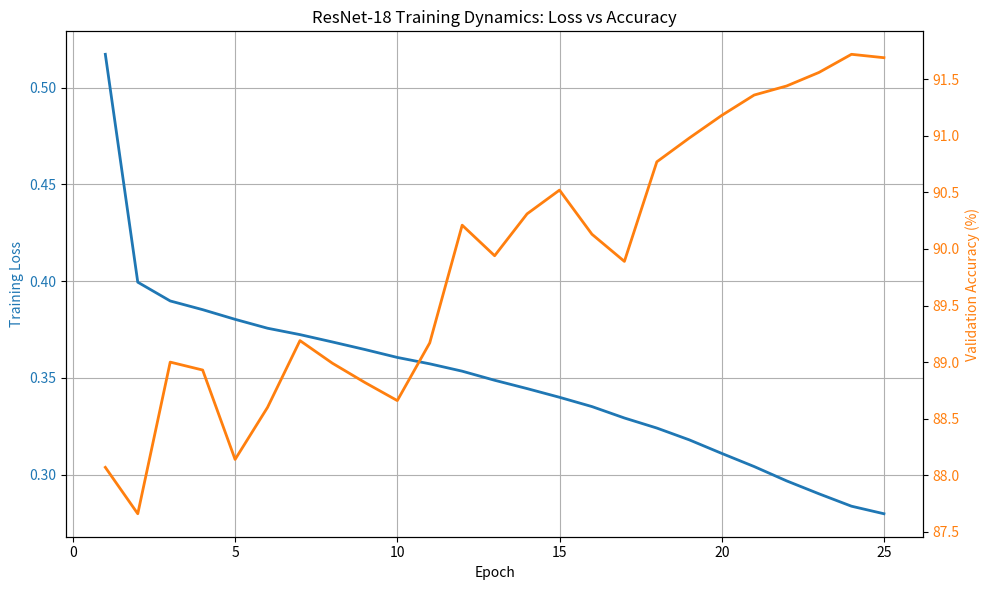

Here is the Python script that generated this plot:
import matplotlib.pyplot as plt

# Data extracted directly from your logs
epochs = list(range(1, 26))

# "Loss" from your logs (Training Loss)
train_losses = [
    0.5173, 0.3995, 0.3898, 0.3853, 0.3803, 
    0.3757, 0.3724, 0.3686, 0.3647, 0.3606, 
    0.3573, 0.3535, 0.3488, 0.3445, 0.3400, 
    0.3352, 0.3293, 0.3241, 0.3180, 0.3110, 
    0.3042, 0.2968, 0.2901, 0.2837, 0.2798
]

# "Merged Val Acc" from your logs
val_accs = [
    88.07, 87.66, 89.00, 88.93, 88.14, 
    88.60, 89.19, 88.99, 88.82, 88.66, 
    89.17, 90.21, 89.94, 90.31, 90.52, 
    90.13, 89.89, 90.77, 90.98, 91.18, 
    91.36, 91.44, 91.56, 91.72, 91.69
]

# Create the plot
fig, ax1 = plt.subplots(figsize=(10, 6))

# Plot Training Loss (Left Y-Axis)
color = 'tab:blue'
ax1.set_xlabel('Epoch')
ax1.set_ylabel('Training Loss', color=color)
ax1.plot(epochs, train_losses, color=color, linewidth=2, label='Train Loss')
ax1.tick_params(axis='y', labelcolor=color)
ax1.grid(True)

# Create a second y-axis for Accuracy
ax2 = ax1.twinx()  
color = 'tab:orange'
ax2.set_ylabel('Validation Accuracy (%)', color=color)  
ax2.plot(epochs, val_accs, color=color, linewidth=2, label='Val Accuracy')
ax2.tick_params(axis='y', labelcolor=color)

plt.title('ResNet-18 Training Dynamics: Loss vs Accuracy')
plt.tight_layout()

# Save it to the folder where your report expects it
import os
os.makedirs("screenshots", exist_ok=True)
plt.savefig('screenshots/resnet_loss.png')
print("✅ Graph saved as screenshots/resnet_loss.png")
plt.show()